The GitHub repository tmgdarshan/cloud-classification-cnn-mobile contains a labelled image folder "merged_dataset" with 7 categories: cumulus, altocumulus, cirrus, clear sky, stratocumulus, cumulonimbus, mixed. Examples follow, each with its label.

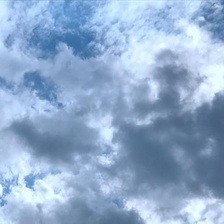
Label: mixed

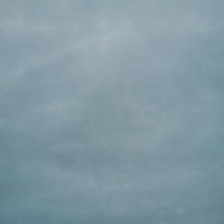
Label: stratocumulus

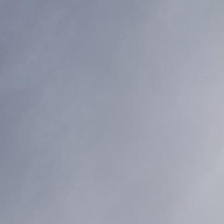
Label: cirrus

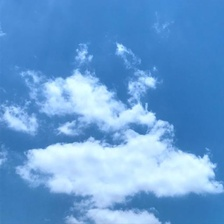
Label: cumulus

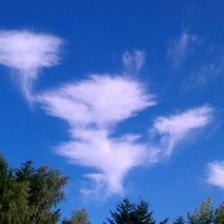
Label: mixed

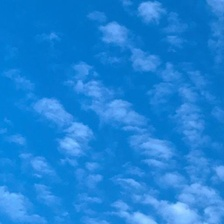
Label: altocumulus
